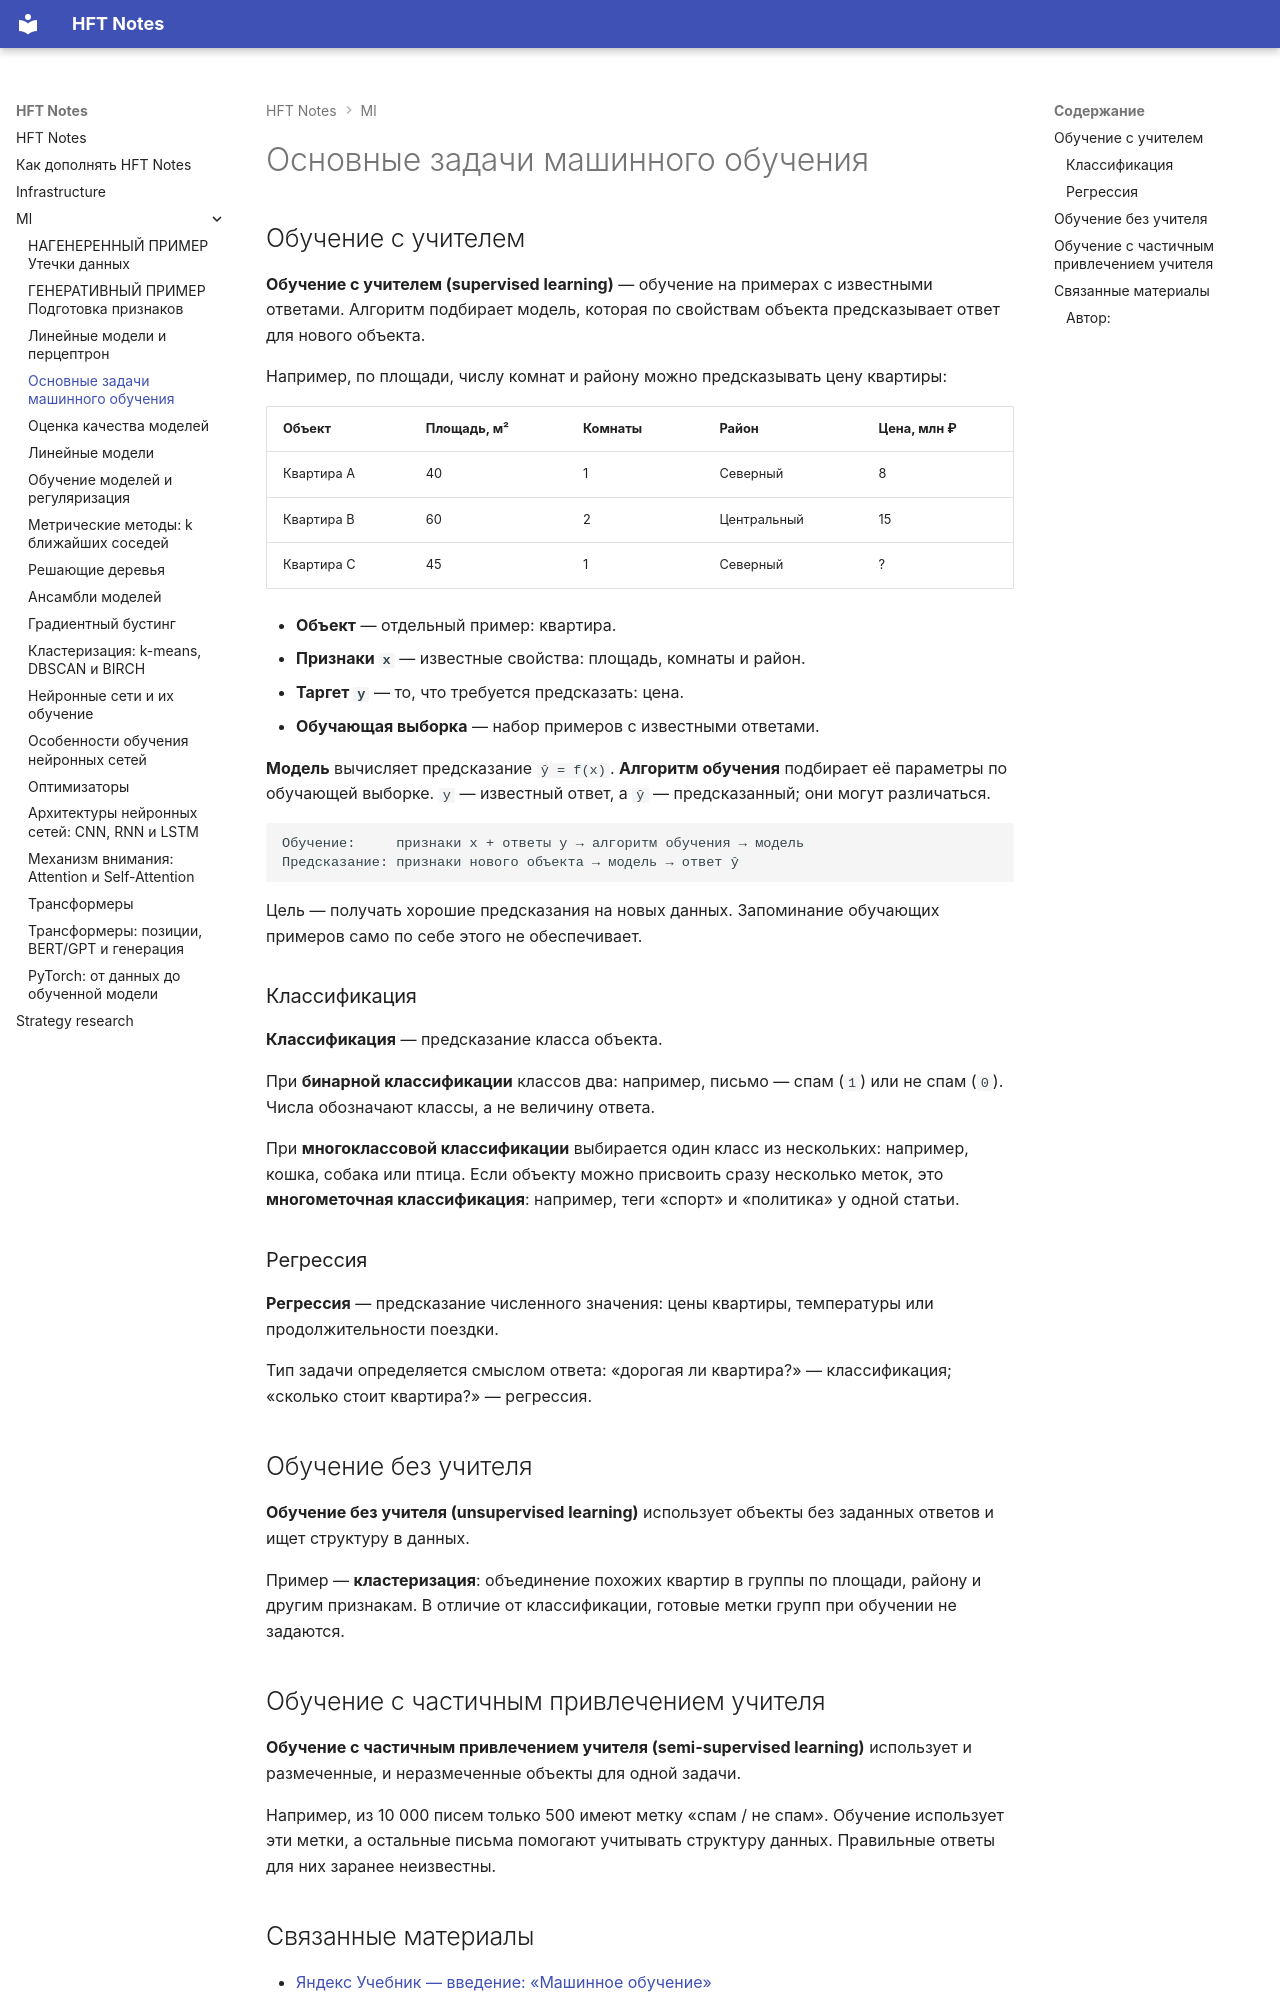

repository: Mathew5555/HFT-notes · page: ml/040-introduction/index.html · generator: mkdocs

---
title: Основные задачи машинного обучения
description: Обучение с учителем, без учителя и с частичным привлечением учителя; классификация и регрессия
---

# Основные задачи машинного обучения

## Обучение с учителем

**Обучение с учителем (supervised learning)** — обучение на примерах с известными ответами. Алгоритм подбирает модель, которая по свойствам объекта предсказывает ответ для нового объекта.

Например, по площади, числу комнат и району можно предсказывать цену квартиры:

| Объект | Площадь, м² | Комнаты | Район | Цена, млн ₽ |
|---|---|---|---|---|
| Квартира A | 40 | 1 | Северный | 8 |
| Квартира B | 60 | 2 | Центральный | 15 |
| Квартира C | 45 | 1 | Северный | ? |

- **Объект** — отдельный пример: квартира.
- **Признаки `x`** — известные свойства: площадь, комнаты и район.
- **Таргет `y`** — то, что требуется предсказать: цена.
- **Обучающая выборка** — набор примеров с известными ответами.

**Модель** вычисляет предсказание `ŷ = f(x)`. **Алгоритм обучения** подбирает её параметры по обучающей выборке. `y` — известный ответ, а `ŷ` — предсказанный; они могут различаться.

```text
Обучение:     признаки x + ответы y → алгоритм обучения → модель
Предсказание: признаки нового объекта → модель → ответ ŷ
```

Цель — получать хорошие предсказания на новых данных. Запоминание обучающих примеров само по себе этого не обеспечивает.

### Классификация

**Классификация** — предсказание класса объекта.

При **бинарной классификации** классов два: например, письмо — спам (`1`) или не спам (`0`). Числа обозначают классы, а не величину ответа.

При **многоклассовой классификации** выбирается один класс из нескольких: например, кошка, собака или птица. Если объекту можно присвоить сразу несколько меток, это **многометочная классификация**: например, теги «спорт» и «политика» у одной статьи.

### Регрессия

**Регрессия** — предсказание численного значения: цены квартиры, температуры или продолжительности поездки.

Тип задачи определяется смыслом ответа: «дорогая ли квартира?» — классификация; «сколько стоит квартира?» — регрессия.

## Обучение без учителя

**Обучение без учителя (unsupervised learning)** использует объекты без заданных ответов и ищет структуру в данных.

Пример — **кластеризация**: объединение похожих квартир в группы по площади, району и другим признакам. В отличие от классификации, готовые метки групп при обучении не задаются.
